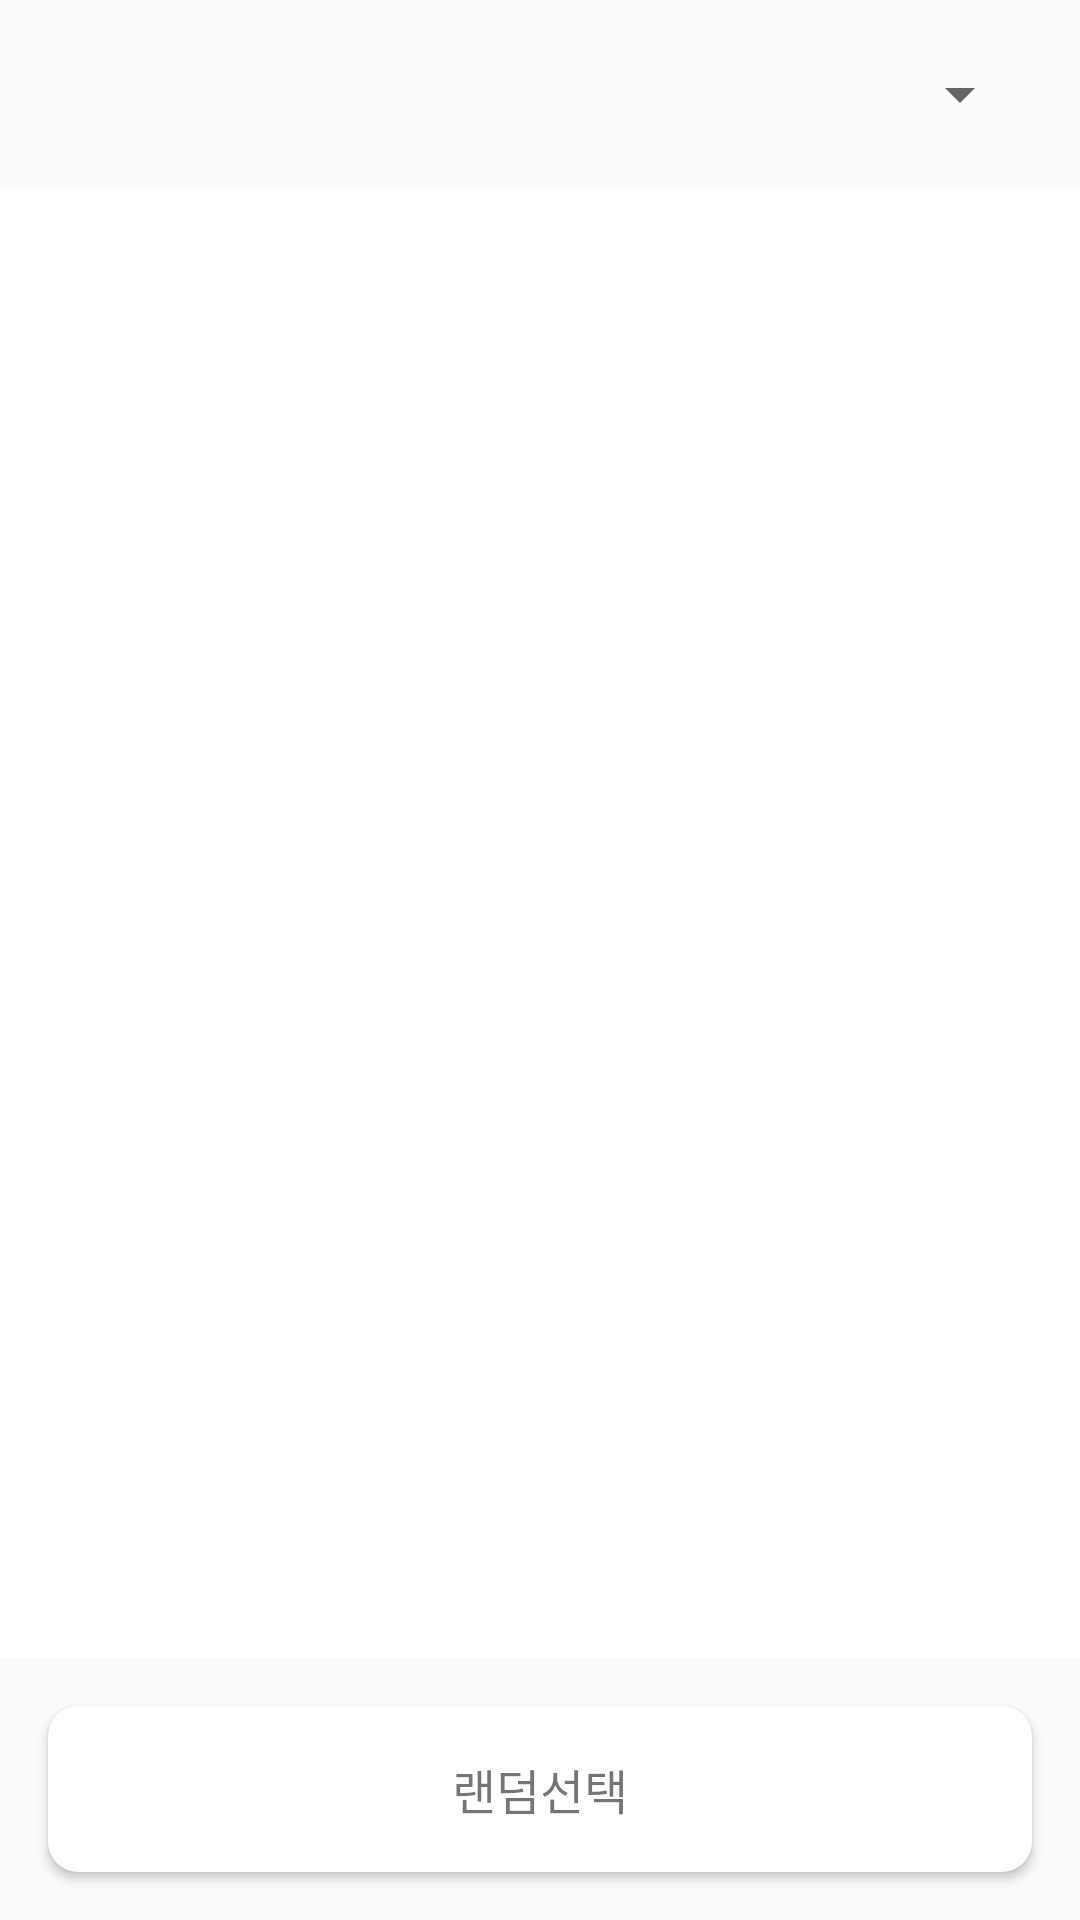

Produce the Android XML layout that renders to this screen, including the resource entries it uses.
<!-- AndroidManifest.xml: application theme Theme.AppCompat.Light -->
<!-- res/layout/fragment_location.xml -->
<?xml version="1.0" encoding="utf-8"?>
<layout xmlns:android="http://schemas.android.com/apk/res/android"
    xmlns:app="http://schemas.android.com/apk/res-auto"
    xmlns:tools="http://schemas.android.com/tools">

    <data>

        <variable
            name="viewModel"
            type="com.example.locationfinder.ui.location.LocationViewModel" />
    </data>

    <androidx.constraintlayout.widget.ConstraintLayout
        android:layout_width="match_parent"
        android:layout_height="match_parent"
        tools:context=".ui.location.LocationFragment">

        <androidx.appcompat.widget.AppCompatSpinner
            android:id="@+id/sp_category"
            android:layout_width="wrap_content"
            android:layout_height="55dp"
            android:layout_marginTop="4dp"
            android:layout_marginEnd="16dp"
            android:layout_marginBottom="4dp"
            android:popupBackground="@drawable/round_corner2"
            android:spinnerMode="dropdown"
            app:layout_constraintBottom_toTopOf="@id/rv_location"
            app:layout_constraintEnd_toEndOf="parent"
            app:layout_constraintTop_toTopOf="parent"
            tools:listitem="@layout/category_item" />

        <androidx.recyclerview.widget.RecyclerView
            android:id="@+id/rv_location"
            android:layout_width="match_parent"
            android:layout_height="0dp"
            android:background="@color/white"
            android:padding="12dp"
            app:layout_constraintBottom_toTopOf="@+id/btn_random_pick"
            app:layout_constraintEnd_toEndOf="parent"
            app:layout_constraintStart_toStartOf="parent"
            app:layout_constraintTop_toBottomOf="@id/sp_category"
            app:layout_constraintVertical_weight="1" />

        <include
            android:id="@+id/bg_empty_list"
            layout="@layout/no_list_background"
            android:layout_width="match_parent"
            android:layout_height="wrap_content"
            android:visibility="gone"
            app:layout_constraintBottom_toBottomOf="@+id/rv_location"
            app:layout_constraintEnd_toEndOf="parent"
            app:layout_constraintStart_toStartOf="parent"
            app:layout_constraintTop_toTopOf="@+id/rv_location"
            app:layout_constraintVertical_bias="0.5" />

        <androidx.cardview.widget.CardView
            android:id="@+id/btn_random_pick"
            android:layout_width="match_parent"
            android:layout_height="wrap_content"
            android:layout_margin="16dp"
            app:cardCornerRadius="10dp"
            app:layout_constraintBottom_toBottomOf="parent"
            app:layout_constraintTop_toBottomOf="@id/rv_location">

            <TextView
                android:layout_width="wrap_content"
                android:layout_height="wrap_content"
                android:layout_gravity="center"
                android:padding="16dp"
                android:text="@string/random_button_text"
                android:textSize="16sp" />
        </androidx.cardview.widget.CardView>
    </androidx.constraintlayout.widget.ConstraintLayout>
</layout>
<!-- res/layout/category_item.xml (included above) -->
<?xml version="1.0" encoding="utf-8"?>
<androidx.constraintlayout.widget.ConstraintLayout
    xmlns:android="http://schemas.android.com/apk/res/android"
    xmlns:app="http://schemas.android.com/apk/res-auto"
    android:layout_width="match_parent"
    android:layout_height="wrap_content"
    android:padding="16dp">

    <TextView
        android:id="@+id/tv_category"
        android:layout_width="wrap_content"
        android:layout_height="wrap_content"
        app:layout_constraintTop_toTopOf="parent"
        app:layout_constraintStart_toStartOf="parent"
        app:layout_constraintBottom_toBottomOf="parent"
        android:text="카테고리"/>

</androidx.constraintlayout.widget.ConstraintLayout>
<!-- res/layout/no_list_background.xml (included above) -->
<?xml version="1.0" encoding="utf-8"?>
<androidx.constraintlayout.widget.ConstraintLayout xmlns:android="http://schemas.android.com/apk/res/android"
    xmlns:app="http://schemas.android.com/apk/res-auto"
    android:id="@+id/bg_empty_list"
    android:layout_width="match_parent"
    android:layout_height="wrap_content"
    android:background="@color/white">

    <ImageView
        android:id="@+id/iv_bg_img"
        android:layout_width="wrap_content"
        android:layout_height="wrap_content"
        android:src="@drawable/empty_image"
        app:layout_constraintBottom_toBottomOf="parent"
        app:layout_constraintEnd_toEndOf="parent"
        app:layout_constraintStart_toStartOf="parent"
        app:layout_constraintTop_toTopOf="parent" />

    <TextView
        android:layout_width="wrap_content"
        android:layout_height="wrap_content"
        android:layout_marginBottom="30sp"
        android:text="@string/inform_no_saved_list_background_text"
        android:textAlignment="center"
        app:layout_constraintBottom_toBottomOf="parent"
        app:layout_constraintEnd_toEndOf="parent"
        app:layout_constraintStart_toStartOf="parent"
        app:layout_constraintTop_toBottomOf="@+id/iv_bg_img" />
</androidx.constraintlayout.widget.ConstraintLayout>
<!-- resources referenced by this layout -->
<resources>
  <string name="inform_no_saved_list_background_text">저장된 목록이 없어요.\n위시리스트를 추가해보세요!</string>
  <string name="random_button_text">랜덤선택</string>
  <!-- not gathered from this repository: default colours our renderer supplied (Android Studio template values) -->
  <color name="white">#FFFFFFFF</color>
</resources>
